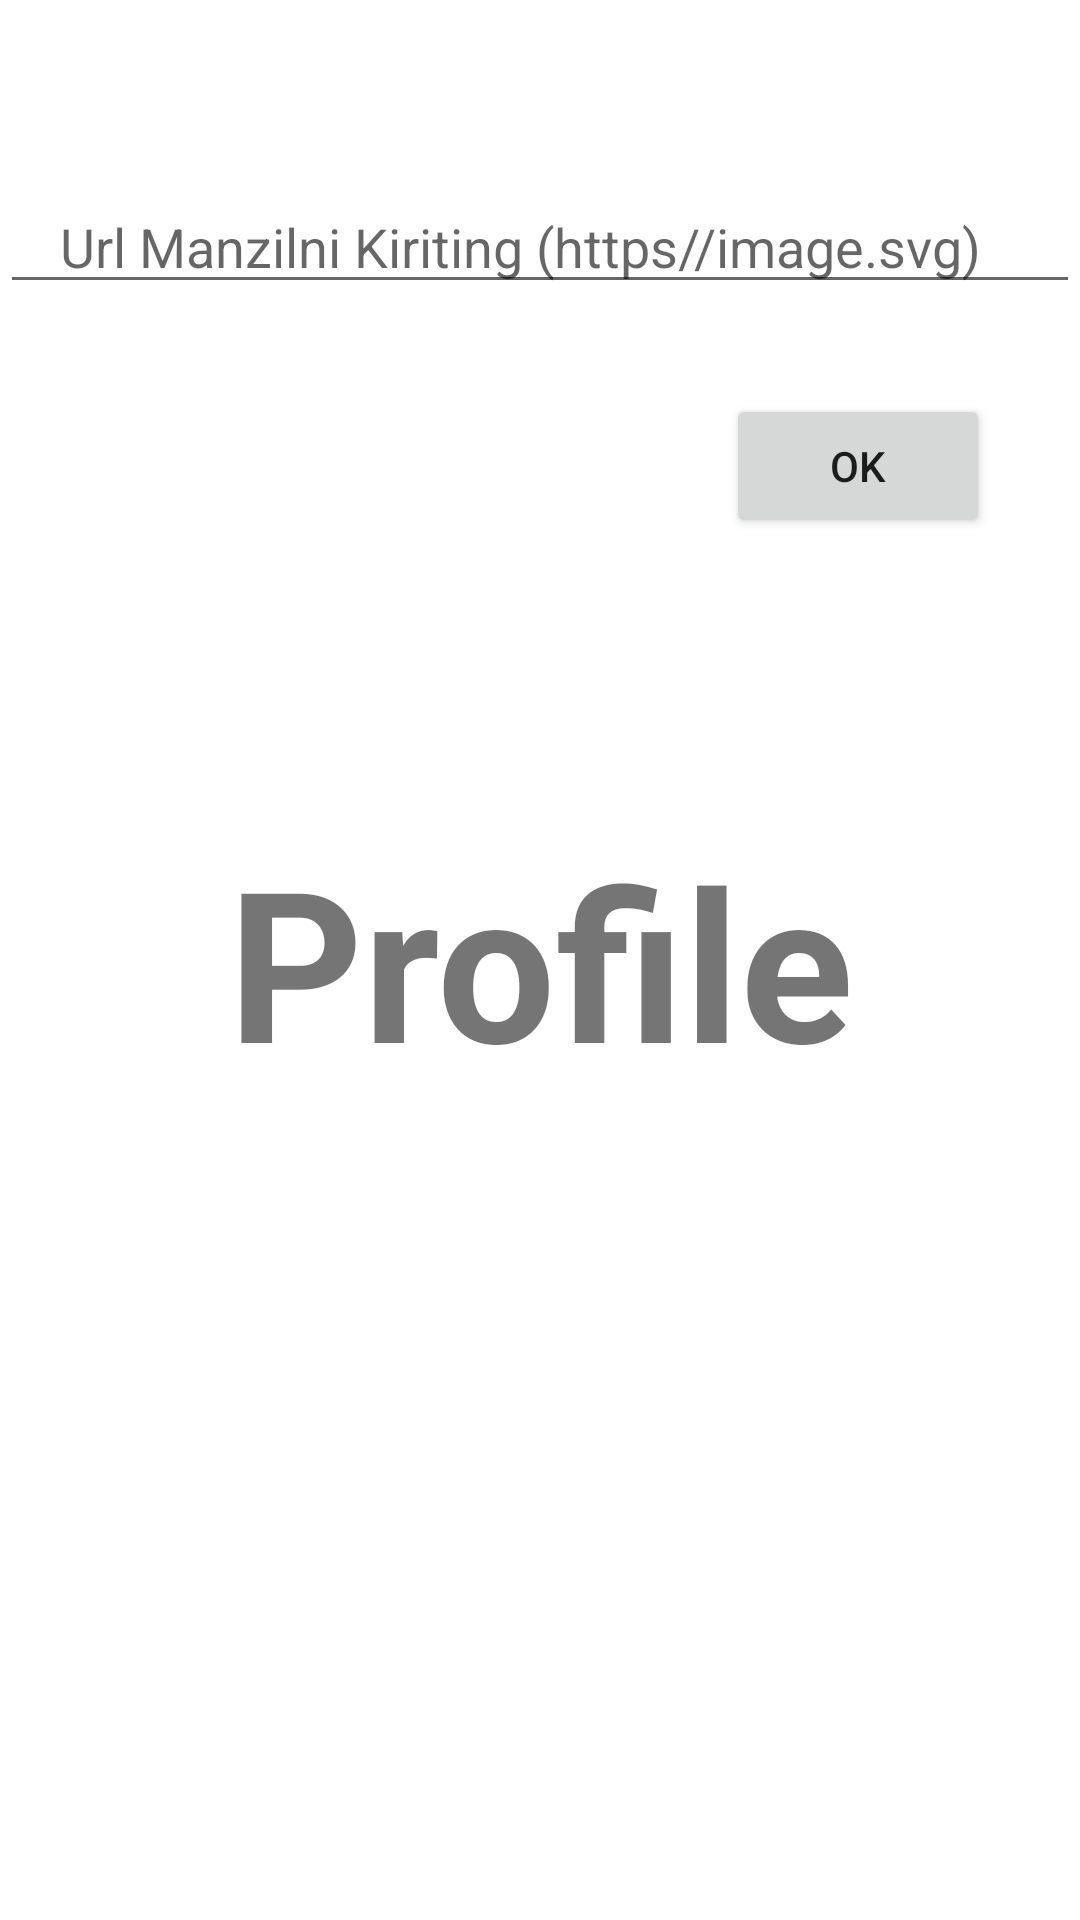

Android layout source for this screen:
<!-- AndroidManifest.xml: application theme Theme.SingleActivity -->
<!-- res/layout/fragment_profile.xml -->
<?xml version="1.0" encoding="utf-8"?>
<androidx.constraintlayout.widget.ConstraintLayout xmlns:android="http://schemas.android.com/apk/res/android"
    xmlns:app="http://schemas.android.com/apk/res-auto"
    xmlns:tools="http://schemas.android.com/tools"
    android:layout_width="match_parent"
    android:layout_height="match_parent"
    tools:context=".profileFragment">

    <TextView
        android:layout_width="wrap_content"
        android:layout_height="wrap_content"
        android:text="Profile"
        android:textSize="70sp"
        android:textStyle="bold"
        app:layout_constraintStart_toStartOf="parent"
        app:layout_constraintEnd_toEndOf="parent"
        app:layout_constraintBottom_toBottomOf="parent"
        app:layout_constraintTop_toTopOf="parent"/>
    <EditText
        android:paddingStart="20dp"
        android:hint="Url Manzilni Kiriting (https//image.svg)"
        android:id="@+id/edittext1"
        android:layout_width="match_parent"
        app:layout_constraintTop_toTopOf="parent"
        android:layout_marginTop="60dp"
        android:layout_height="wrap_content"/>
    <Button
        android:layout_width="wrap_content"
        android:layout_height="wrap_content"
        android:text="ok"
        android:id="@+id/btn"
        app:layout_constraintTop_toBottomOf="@id/edittext1"
        app:layout_constraintEnd_toEndOf="parent"
        android:layout_margin="30dp"
        />
</androidx.constraintlayout.widget.ConstraintLayout>
<!-- resources referenced by this layout -->
<resources>
  <style name="Theme.SingleActivity" parent="Theme.MaterialComponents.DayNight.NoActionBar">
          
          <item name="colorPrimary">@color/purple_500</item>
          <item name="colorPrimaryVariant">@color/purple_700</item>
          <item name="colorOnPrimary">@color/white</item>
          
          <item name="colorSecondary">@color/teal_200</item>
          <item name="colorSecondaryVariant">@color/teal_700</item>
          <item name="colorOnSecondary">@color/black</item>
          
          <item name="android:statusBarColor">?attr/colorPrimaryVariant</item>
          
      </style>
  <!-- not gathered from this repository: default colours our renderer supplied (Android Studio template values) -->
  <color name="purple_500">#FF6200EE</color>
  <color name="purple_700">#FF3700B3</color>
  <color name="teal_200">#FF03DAC5</color>
  <color name="teal_700">#FF018786</color>
  <color name="black">#FF000000</color>
  <color name="white">#FFFFFFFF</color>
</resources>
